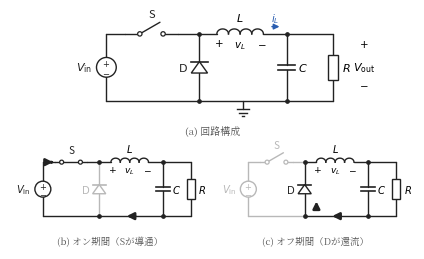

Write Python code to recreate this figure. (Note: this script raises an exception after producing the figure.)
#!/usr/bin/env python3
# fig5.3（第5章）: 降圧チョッパの回路構成と，オン期間・オフ期間の等価回路。
# 灰色は電流が流れない（切り離された）部分，太い矢印は電流の経路を表す。
import os
import numpy as np
import matplotlib
matplotlib.use("Agg")
import matplotlib.pyplot as plt
from matplotlib.patches import Rectangle, Circle, Polygon
from matplotlib import font_manager as fm

JP = fm.FontProperties(fname="/usr/share/fonts/opentype/noto/NotoSerifCJK-Regular.ttc")
plt.rcParams["axes.unicode_minus"] = False

BK = "#222222"
GY = "#b8b8b8"
BLUE = "#2a5db0"
RED = "#c0392b"


def wire(ax, pts, c=BK):
    xs = [p[0] for p in pts]
    ys = [p[1] for p in pts]
    ax.plot(xs, ys, color=c, lw=1.0, solid_capstyle="round", zorder=1)


def dot(ax, x, y, c=BK):
    ax.plot([x], [y], "o", ms=2.4, color=c, zorder=3)


def source(ax, x, ybot, ytop, c=BK):
    r = 0.34
    yc = 0.5 * (ybot + ytop)
    wire(ax, [(x, ybot), (x, yc - r)], c)
    wire(ax, [(x, yc + r), (x, ytop)], c)
    ax.add_patch(Circle((x, yc), r, fc="white", ec=c, lw=1.0, zorder=2))
    ax.text(x, yc + 0.14, "$+$", ha="center", va="center", fontsize=6, color=c)
    ax.text(x, yc - 0.15, "$-$", ha="center", va="center", fontsize=6, color=c)


def sw_h(ax, x1, x2, y, c=BK, fs=8, state="open", r=0.075):
    # 開閉の分かるスイッチ記号：端子2つ（小さい丸）と，左端子を支点にした可動接片。
    # state="open" は接片が持ち上がった状態，"closed" は接片が右端子に接した状態。
    xc = 0.5 * (x1 + x2)
    g = 0.40
    xa, xb = xc - g, xc + g
    wire(ax, [(x1, y), (xa - r, y)], c)
    wire(ax, [(xb + r, y), (x2, y)], c)
    ax.add_patch(Circle((xa, y), r, fc="white", ec=c, lw=0.9, zorder=3))
    ax.add_patch(Circle((xb, y), r, fc="white", ec=c, lw=0.9, zorder=3))
    if state == "closed":
        ax.plot([xa + r, xb - r], [y, y], color=c, lw=1.0, zorder=2)
        ax.text(xc, y + 0.28, "S", ha="center", va="bottom", fontsize=fs, color=c)
    else:
        th = np.deg2rad(30)
        ln = 2 * g
        ax.plot([xa + r * np.cos(th), xa + ln * np.cos(th)],
                [y + r * np.sin(th), y + ln * np.sin(th)],
                color=c, lw=1.0, solid_capstyle="round", zorder=2)
        ax.text(xc, y + 0.50, "S", ha="center", va="bottom", fontsize=fs, color=c)


def ind_h(ax, x1, x2, y, c=BK, n=4):
    dx = (x2 - x1) / n
    r = dx / 2
    t = np.linspace(0, np.pi, 30)
    for k in range(n):
        xc = x1 + dx * (k + 0.5)
        ax.plot(xc - r * np.cos(t), y + 0.85 * r * np.sin(t),
                color=c, lw=1.0, zorder=2)


def gnd(ax, x, y, c=BK):
    # 基準電位（グランド）。2026-09-08 著者指示「回路図にグランド入れて」。
    wire(ax, [(x, y), (x, y - 0.30)], c)
    for i, wd in enumerate([0.44, 0.26, 0.10]):
        yy = y - 0.30 - i * 0.11
        ax.plot([x - wd / 2, x + wd / 2], [yy, yy], color=c, lw=1.0, zorder=2)


def cap_v(ax, x, y1, y2, c=BK):
    yc = 0.5 * (y1 + y2)
    g, w = 0.09, 0.30
    wire(ax, [(x, y1), (x, yc + g)], c)
    wire(ax, [(x, yc - g), (x, y2)], c)
    ax.plot([x - w, x + w], [yc + g, yc + g], color=c, lw=1.2, zorder=2)
    ax.plot([x - w, x + w], [yc - g, yc - g], color=c, lw=1.2, zorder=2)


def res_v(ax, x, y1, y2, c=BK):
    yc = 0.5 * (y1 + y2)
    w, h = 0.36, 0.85
    wire(ax, [(x, y1), (x, yc + h / 2)], c)
    wire(ax, [(x, yc - h / 2), (x, y2)], c)
    ax.add_patch(Rectangle((x - w / 2, yc - h / 2), w, h,
                           fc="white", ec=c, lw=1.0, zorder=2))


def dio_v_up(ax, x, y1, y2, c=BK):
    # y1: 下端，y2: 上端。下から上へ導通（アノードが下）
    yc = 0.5 * (y1 + y2)
    s = 0.28
    a = 0.7 * s
    wire(ax, [(x, y1), (x, yc - a)], c)
    wire(ax, [(x, yc + a), (x, y2)], c)
    ax.add_patch(Polygon([(x - s, yc - a), (x + s, yc - a), (x, yc + a)],
                         closed=True, fc="white", ec=c, lw=1.0, zorder=2))
    ax.plot([x - s, x + s], [yc + a, yc + a], color=c, lw=1.2, zorder=2)


def iarr(ax, x, y, dx, dy, c=None):
    # c=None のとき「電流の経路」を示す太い矢印（色に依らず太さで区別する）。
    # 色を指定したときは細い矢印（i_L の向きなど）。
    if c is None:
        ax.annotate("", xy=(x + dx, y + dy), xytext=(x, y),
                    arrowprops=dict(arrowstyle="-|>", lw=1.9, color=BK,
                                    mutation_scale=10), zorder=4)
    else:
        ax.annotate("", xy=(x + dx, y + dy), xytext=(x, y),
                    arrowprops=dict(arrowstyle="-|>", lw=1.1, color=c,
                                    mutation_scale=8), zorder=4)


def draw_buck(ax, mode, small=False):
    yT, yB = 2.9, 0.6
    if small:
        # (b)(c) の等価回路：素子間の配線を詰めて回路全体の幅を縮め，同じ紙幅に
        # 描いたとき素子記号が (a) に近い大きさになるようにする
        # （2026-09-08 著者指摘「(b)と(c)の回路大きくして」）
        xV, xS0, xS1, xA, xL0, xL1, xB, xR = 0.6, 1.1, 2.5, 3.0, 3.5, 5.1, 5.7, 6.9
        xlim = (-0.8, 7.7)
    else:
        xV, xS0, xS1, xA, xL0, xL1, xB, xR = 0.7, 1.35, 3.15, 3.9, 4.5, 6.1, 6.9, 8.5
        xlim = (-1.3, 10.0)
    fs = 7.2 if small else 8
    fsd = 6.6 if small else 7.4
    left_c = GY if mode == "off" else BK
    dio_c = GY if mode in ("full_on_only",) else (GY if mode == "on" else BK)
    if mode == "full":
        dio_c = BK
    # 上側
    wire(ax, [(xV, yT), (xS0, yT)], left_c)
    sw_h(ax, xS0, xS1, yT, c=left_c, fs=fs,
         state="closed" if mode == "on" else "open", r=0.085 if small else 0.075)
    wire(ax, [(xS1, yT), (xA, yT)], left_c)
    dot(ax, xA, yT)
    wire(ax, [(xA, yT), (xL0, yT)])
    ind_h(ax, xL0, xL1, yT)
    wire(ax, [(xL1, yT), (xR, yT)])
    dot(ax, xB, yT)
    # 下側
    wire(ax, [(xV, yB), (xA, yB)], left_c)
    wire(ax, [(xA, yB), (xR, yB)])
    dot(ax, xA, yB)
    dot(ax, xB, yB)
    if not small:
        gnd(ax, 0.5 * (xA + xB), yB)
    # 素子
    source(ax, xV, yB, yT, c=left_c)
    ax.text(xV - 0.5, 0.5 * (yB + yT), r"$V_{\mathrm{in}}$",
            ha="right", va="center", fontsize=fs, color=left_c)
    dio_v_up(ax, xA, yB, yT, c=dio_c)
    ax.text(xA - 0.4, 0.5 * (yB + yT), r"$\mathrm{D}$",
            ha="right", va="center", fontsize=fs, color=dio_c)
    cap_v(ax, xB, yT, yB)
    ax.text(xB + 0.4, 0.5 * (yB + yT), "$C$", ha="left", va="center", fontsize=fs)
    res_v(ax, xR, yT, yB)
    ax.text(xR + 0.32, 0.5 * (yB + yT), "$R$", ha="left", va="center", fontsize=fs)
    # ラベル
    ax.text(0.5 * (xL0 + xL1), yT + 0.42, "$L$", ha="center", fontsize=fs)
    ax.text(xL0 + 0.05, yT - 0.42, "$+$", ha="center", fontsize=fsd)
    ax.text(0.5 * (xL0 + xL1), yT - 0.46, "$v_L$", ha="center", fontsize=fsd)
    ax.text(xL1 - 0.05, yT - 0.42, "$-$", ha="center", fontsize=fsd)
    if not small:
        iarr(ax, 6.3, yT + 0.25, 0.45, 0, c=BLUE)
        ax.text(6.5, yT + 0.42, "$i_L$", ha="center", fontsize=fsd, color=BLUE)
        ax.text(xR + 1.05, yT - 0.45, "$+$", ha="center", fontsize=fsd)
        ax.text(xR + 1.05, 0.5 * (yB + yT), r"$V_{\mathrm{out}}$",
                ha="center", va="center", fontsize=fs)
        ax.text(xR + 1.05, yB + 0.45, "$-$", ha="center", fontsize=fsd)
    # 電流経路の矢印
    if mode == "on":
        iarr(ax, xV + 0.25, yT, 0.3, 0)
        iarr(ax, 0.5 * (xA + xB) + 0.3, yB, -0.6, 0)
    elif mode == "off":
        iarr(ax, xA + 0.5, 0.85, 0, 0.5)
        iarr(ax, 0.5 * (xA + xB) + 0.3, yB, -0.6, 0)
    ax.set_xlim(*xlim)
    ax.set_ylim(-0.8, 3.65)
    ax.set_aspect("equal")
    ax.axis("off")


fig = plt.figure(figsize=(4.05, 2.4))   # bbox tight の余白 0.1 in ×2 を足して幅 4.25 in（見本原稿の本文幅 4.35 in に収める）
# (a) は従来の大きさのまま。(b)(c) は横に2つ並べたまま図の幅いっぱいに広げ，
# 回路の配線を詰めて描くことで素子記号を (a) の8割程度の大きさにする。
gs = fig.add_gridspec(2, 2, height_ratios=[1.31, 1.12], left=0, right=1,
                      top=1, bottom=0, hspace=0.0, wspace=0.03)

ax = fig.add_subplot(gs[0, :])
draw_buck(ax, "full")
ax.text(4.35, -0.55, "(a) 回路構成", ha="center", fontsize=7.2,
        fontproperties=JP, color="#555")

ax = fig.add_subplot(gs[1, 0])
draw_buck(ax, "on", small=True)
ax.text(3.45, -0.62, "(b) オン期間（Sが導通）", ha="center", fontsize=6.8,
        fontproperties=JP, color="#555")

ax = fig.add_subplot(gs[1, 1])
draw_buck(ax, "off", small=True)
ax.text(3.45, -0.62, "(c) オフ期間（Dが還流）", ha="center", fontsize=6.8,
        fontproperties=JP, color="#555")

EPS = os.path.expanduser("~/text_power_electronics/book/figures/fig5.3.eps")
fig.savefig(EPS, format="eps", bbox_inches="tight")
print("wrote", EPS)
